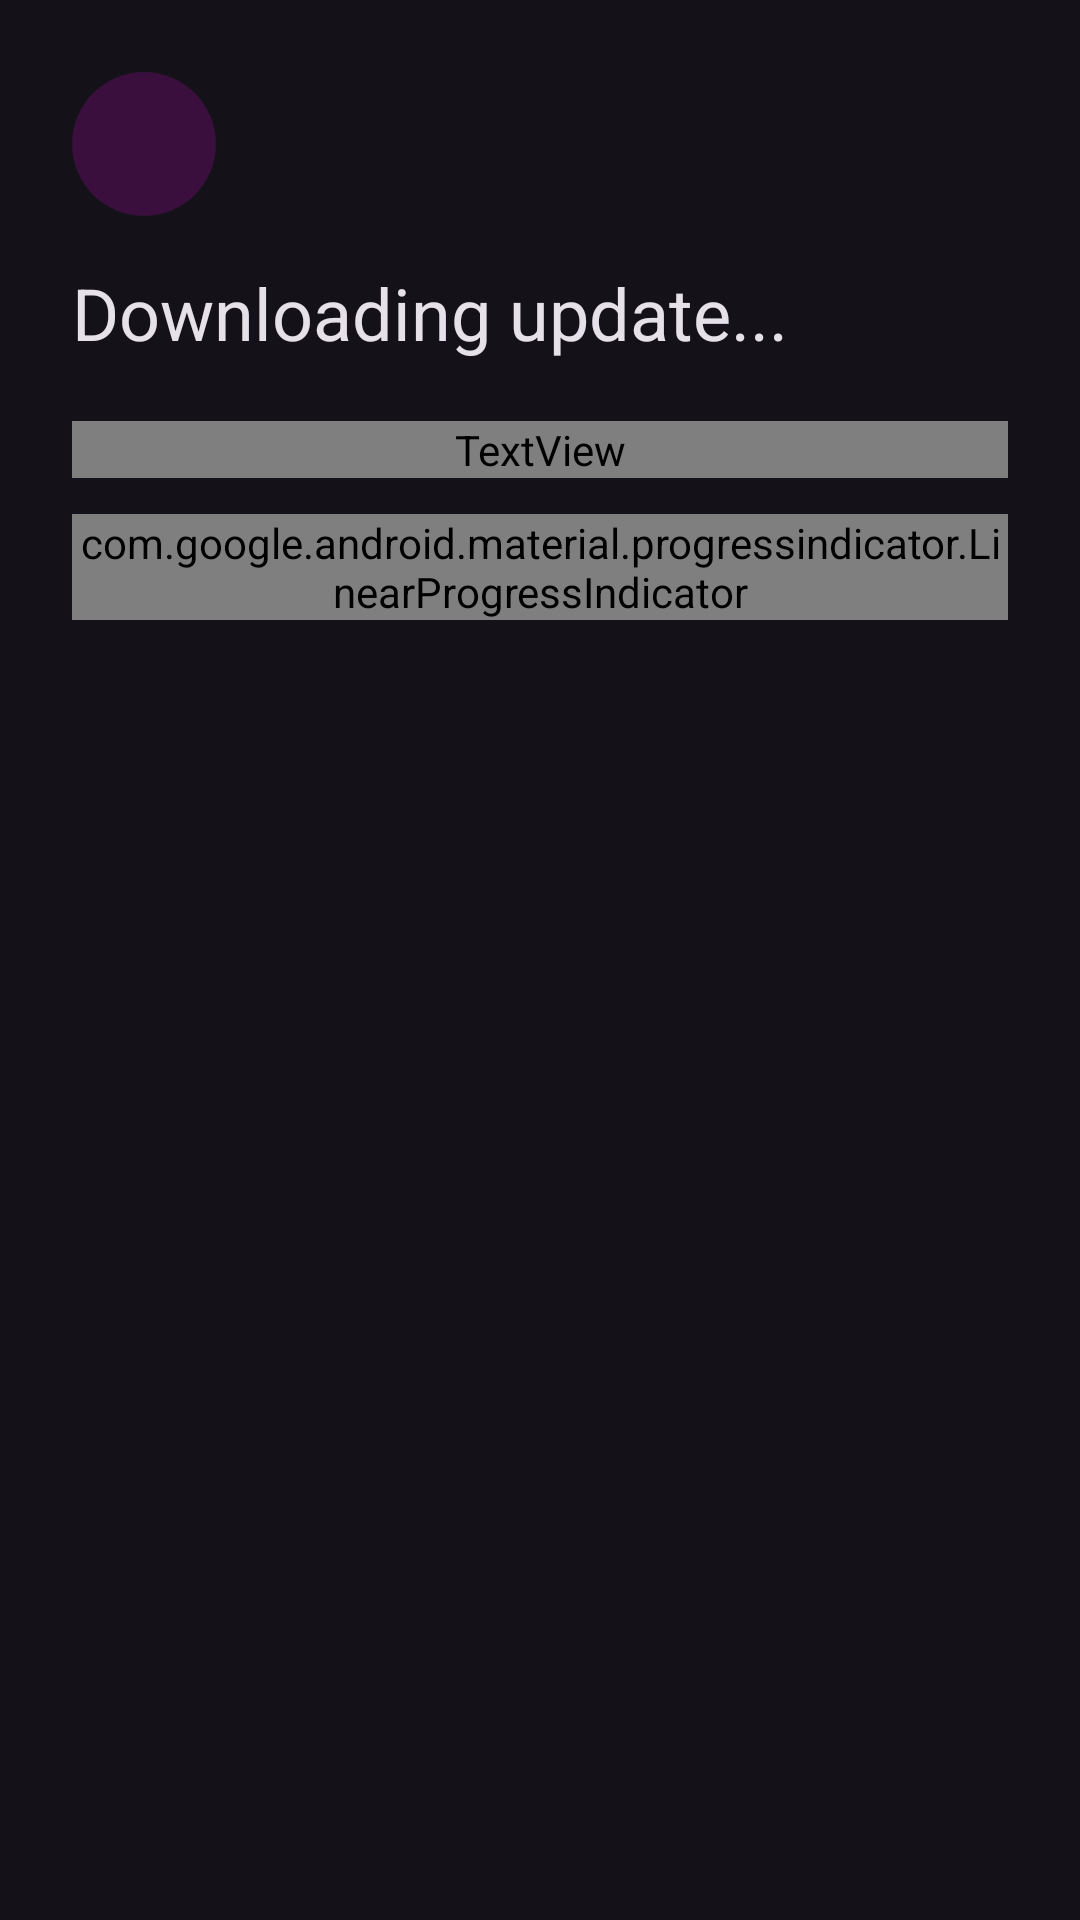

Write the Android layout XML for this screen, with the resource values it uses.
<!-- AndroidManifest.xml: application theme DarkTheme -->
<!-- res/layout/dialog_update_download.xml -->
<?xml version="1.0" encoding="utf-8"?>
<androidx.core.widget.NestedScrollView xmlns:android="http://schemas.android.com/apk/res/android" xmlns:app="http://schemas.android.com/apk/res-auto"
    android:layout_width="match_parent" android:layout_height="wrap_content" android:overScrollMode="ifContentScrolls">
    <LinearLayout android:id="@+id/downloadContent" android:layout_width="match_parent" android:layout_height="wrap_content"
        android:orientation="vertical"
        android:paddingStart="24dp" android:paddingTop="24dp" android:paddingEnd="24dp" android:paddingBottom="8dp">
        <FrameLayout android:layout_width="48dp" android:layout_height="48dp"
            android:background="@drawable/bg_update_icon_container" android:importantForAccessibility="no">
            <androidx.appcompat.widget.AppCompatImageView android:layout_width="24dp" android:layout_height="24dp"
                android:layout_gravity="center" android:importantForAccessibility="no"
                android:src="@drawable/ic_ms_system_update_24" app:tint="?attr/colorPrimary" />
        </FrameLayout>
        <TextView android:id="@+id/downloadTitle" android:layout_width="match_parent" android:layout_height="wrap_content"
            android:layout_marginTop="16dp" android:text="@string/downloading_update"
            android:textAppearance="?attr/textAppearanceHeadlineSmall" android:textColor="?attr/colorOnSurface" />
        <TextView android:id="@+id/progressPercent" android:layout_width="match_parent" android:layout_height="wrap_content"
            android:layout_marginTop="20dp" android:textAppearance="?attr/textAppearanceDisplaySmall"
            android:textColor="?attr/colorPrimary" />
        <com.google.android.material.progressindicator.LinearProgressIndicator android:id="@+id/progressBar"
            android:layout_width="match_parent" android:layout_height="wrap_content" android:layout_marginTop="12dp"
            android:max="100" app:indicatorTrackGapSize="4dp" app:trackCornerRadius="4dp" app:trackStopIndicatorSize="4dp"
            app:trackThickness="8dp" />
        <TextView android:id="@+id/textView" android:layout_width="match_parent" android:layout_height="wrap_content"
            android:layout_marginTop="12dp" android:textAppearance="?attr/textAppearanceBodyMedium" android:textColor="?attr/colorOnSurfaceVariant" />
    </LinearLayout>
</androidx.core.widget.NestedScrollView>
<!-- resources referenced by this layout -->
<resources>
  <!-- drawable bg_update_icon_container (drawable) -->
  <?xml version="1.0" encoding="utf-8"?>
  <shape xmlns:android="http://schemas.android.com/apk/res/android" android:shape="oval">
      <solid android:color="@color/update_tonal_container" />
  </shape>
  <string name="downloading_update">Downloading update...</string>
  <style name="DarkTheme" parent="BaseDarkTheme" />
  <style name="BaseDarkTheme" parent="Theme.Material3.Dark.NoActionBar">
          <item name="colorPrimary">@color/primaryBlue</item>
          <item name="chatStatus">@color/chatStatusDark</item>
          <item name="sortBarTextColor">?android:textColorSecondary</item>
          <item name="dialogPadding">8dp</item>
          <item name="dialogLayoutPadding">8dp</item>
          <item name="tabLayoutHeight">48dp</item>
          <item name="bottomNavigationHeight">80dp</item>
          <item name="cardStyle">@style/Card</item>
          <item name="bottomSheetButtonStyle">@style/Widget.Material3.Button.ElevatedButton</item>
          <item name="elevatedButtonStyle">@style/Widget.Material3.Button.ElevatedButton</item>
          <item name="dialogButtonStyle">@style/Widget.Material3.Button.TextButton.Dialog</item>
          <item name="tabStyle">@style/Widget.Material3.TabLayout.OnSurface</item>
          <item name="radioButtonStyle">@style/RadioButton</item>
          <item name="checkboxStyle">@style/CheckBox</item>
          <item name="materialSwitchStyle">@style/SwitchBlue</item>
          <item name="sliderStyle">@style/Slider</item>
          <item name="linearProgressIndicatorStyle">@style/Widget.Material3.LinearProgressIndicator.Legacy</item>
          <item name="preferenceTheme">@style/PreferenceTheme</item>
          <item name="android:navigationBarColor">@color/darkScrim</item>
          <item name="android:statusBarColor">@android:color/transparent</item>
      </style>
  <style name="Card" parent="Widget.Material3.CardView.Elevated">
          <item name="android:layout_margin">8dp</item>
      </style>
  <style name="RadioButton" parent="Widget.Material3.CompoundButton.RadioButton">
          <item name="android:padding">10dp</item>
      </style>
  <style name="CheckBox" parent="Widget.Material3.CompoundButton.CheckBox">
          <item name="android:padding">10dp</item>
      </style>
  <style name="SwitchBlue" parent="Widget.Material3.CompoundButton.MaterialSwitch">
          <item name="materialThemeOverlay">@style/SwitchOverlayBlue</item>
      </style>
  <style name="Slider" parent="Widget.Material3.Slider">
          <item name="trackColorInactive">?attr/colorSurfaceContainerHighest</item>
      </style>
  <style name="PreferenceTheme" parent="@style/PreferenceThemeOverlay">
          
          <item name="android:tint">?attr/colorControlNormal</item>
          
          <item name="android:progressTint">?attr/colorPrimary</item>
          <item name="android:thumbTint">?attr/colorPrimary</item>
  
          <item name="preferenceCategoryTitleTextColor">?attr/colorPrimary</item>
          <item name="switchPreferenceCompatStyle">@style/SwitchPreference</item>
      </style>
  <style name="SwitchOverlayBlue">
          <item name="colorPrimary">@color/accent</item>
          <item name="colorOnPrimary">@android:color/white</item>
          <item name="colorPrimaryContainer">@android:color/white</item>
      </style>
  <style name="SwitchPreference" parent="@style/Preference.SwitchPreferenceCompat.Material">
          <item name="widgetLayout">@layout/material_switch</item>
      </style>
</resources>
